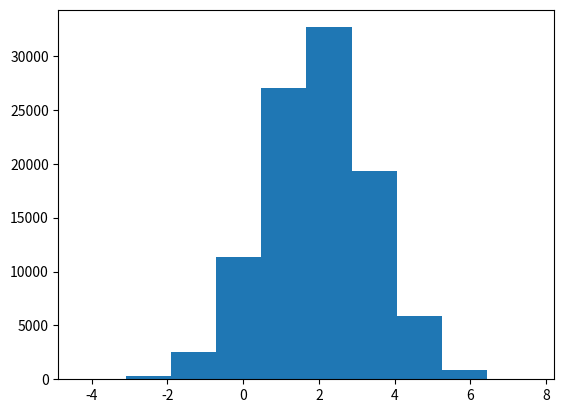

Write Python code to recreate this figure. (Note: this script raises an exception after producing the figure.)
from math import exp, sqrt, pi
import random

def gaussian_density(x,mu,sigma):
    return exp(-(x-mu)**2/(2*sigma**2))/(sigma*sqrt(2*pi))

def next_sample(f,q,theta_k):
    theta_prime = q(theta_k,1)

    r = random.random()

    theta_k_plus_one = theta_k

    if ((f(theta_prime,2,sqrt(2))/f(theta_k,2,sqrt(2)))>r):
        theta_k_plus_one = theta_prime

    return theta_k_plus_one


random.seed(3.14)
thetas = []
theta = 0
thetas.append(theta)
for i in range(10**5):
    theta = next_sample(gaussian_density,random.gauss,theta)
    thetas.append(theta)

import matplotlib.pyplot as plt
import numpy as np

plt.hist(thetas,normed=True)
x=np.linspace(min(thetas),max(thetas))

y=[]
for xx in x:
    y.append(gaussian_density(xx,2,sqrt(2)))

plt.plot(x,y)
plt.show()